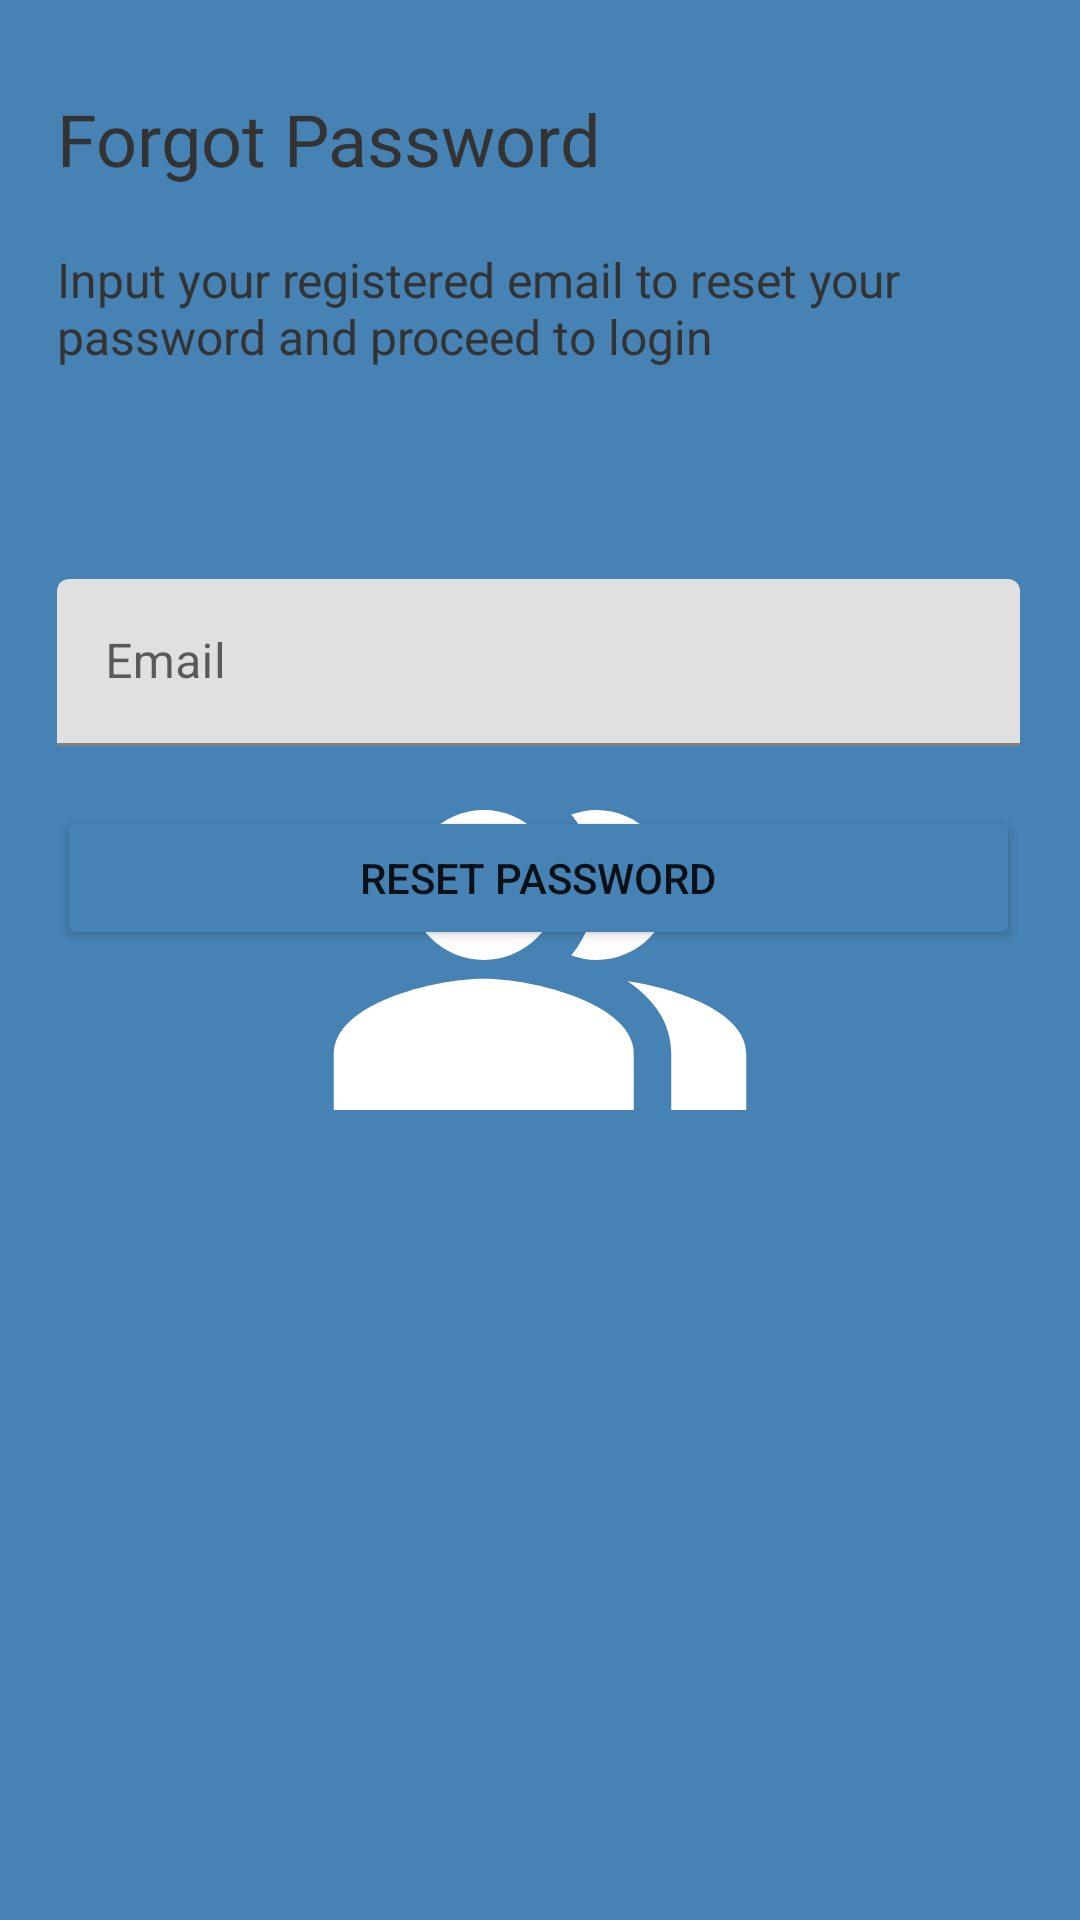

Layout XML and referenced resources for this Android screen:
<!-- AndroidManifest.xml: application theme SplashScreenTheme -->
<!-- res/layout/fragment_forgot_password.xml -->
<?xml version="1.0" encoding="utf-8"?>
<androidx.constraintlayout.widget.ConstraintLayout xmlns:android="http://schemas.android.com/apk/res/android"
    xmlns:app="http://schemas.android.com/apk/res-auto"
    xmlns:tools="http://schemas.android.com/tools"
    android:layout_width="match_parent"
    android:layout_height="match_parent"
    tools:context=".ui.fragments.ForgotPasswordFragment">

    <TextView
        android:id="@+id/forgot_password_textView"
        android:layout_width="wrap_content"
        android:layout_height="wrap_content"
        android:layout_marginStart="@dimen/margin_19dp"
        android:layout_marginTop="@dimen/margin_30dp"
        android:fontFamily="@font/noto_sans"
        android:text="@string/forgot_password_text"
        android:textColor="@color/text_color_black"
        android:textSize="@dimen/textSize_24sp"
        app:layout_constraintStart_toStartOf="parent"
        app:layout_constraintTop_toTopOf="parent" />

    <TextView
        android:id="@+id/forgot_password_fragment_text_body_textview"
        android:layout_width="@dimen/width_0dp"
        android:layout_height="wrap_content"
        android:layout_marginTop="@dimen/margin_20dp"
        android:layout_marginEnd="@dimen/margin_20dp"
        android:text="@string/forgot_password_input_your_registered_email_text"
        android:textColor="@color/text_color_black"
        android:textFontWeight="400"
        android:textSize="@dimen/textSize_16sp"
        app:layout_constraintEnd_toEndOf="parent"
        app:layout_constraintStart_toStartOf="@+id/forgot_password_textView"
        app:layout_constraintTop_toBottomOf="@+id/forgot_password_textView" />

    <com.google.android.material.textfield.TextInputLayout
        android:id="@+id/forgot_password_email_text_input_layout"
        android:layout_width="@dimen/width_0dp"
        android:layout_height="wrap_content"
        android:layout_marginTop="@dimen/margin_70dp"
        app:layout_constraintEnd_toEndOf="@+id/forgot_password_fragment_text_body_textview"
        app:layout_constraintStart_toStartOf="@+id/forgot_password_fragment_text_body_textview"
        app:layout_constraintTop_toBottomOf="@+id/forgot_password_fragment_text_body_textview">

        <EditText
            android:id="@+id/forgot_password_email_editText"
            android:layout_width="match_parent"
            android:layout_height="wrap_content"
            android:inputType="textEmailAddress"
            android:hint="@string/email_text" />


    </com.google.android.material.textfield.TextInputLayout>

    <Button
        android:id="@+id/forgot_password_reset_password_button"
        android:layout_width="@dimen/width_0dp"
        android:layout_height="wrap_content"
        android:text="@string/reset_password_text"
        android:padding="@dimen/padding_12dp"
        android:backgroundTint="@color/steel_blue"
        android:layout_marginTop="@dimen/margin_20dp"
        app:layout_constraintEnd_toEndOf="@+id/forgot_password_email_text_input_layout"
        app:layout_constraintStart_toStartOf="@+id/forgot_password_email_text_input_layout"
        app:layout_constraintTop_toBottomOf="@+id/forgot_password_email_text_input_layout" />


</androidx.constraintlayout.widget.ConstraintLayout>
<!-- resources referenced by this layout -->
<resources>
  <color name="steel_blue">#4682b4</color>
  <color name="text_color_black">#333333</color>
  <dimen name="margin_19dp">19dp</dimen>
  <dimen name="margin_20dp">20dp</dimen>
  <dimen name="margin_30dp">30dp</dimen>
  <dimen name="margin_70dp">70dp</dimen>
  <dimen name="padding_12dp">12dp</dimen>
  <dimen name="textSize_16sp">16sp</dimen>
  <dimen name="textSize_24sp">24sp</dimen>
  <dimen name="width_0dp">0dp</dimen>
  <string name="email_text">Email</string>
  <string name="forgot_password_input_your_registered_email_text">Input your registered email to reset your password and proceed to login</string>
  <string name="forgot_password_text">Forgot Password</string>
  <string name="reset_password_text">Reset password</string>
  <style name="SplashScreenTheme" parent="Theme.MaterialComponents.Light.NoActionBar">
          <item name="android:windowBackground">@drawable/splash_screen_image</item>
          <item name="android:statusBarColor">@color/steel_blue</item>
      </style>
  <!-- drawable splash_screen_image (drawable) -->
  <?xml version="1.0" encoding="utf-8"?>
  <layer-list xmlns:android="http://schemas.android.com/apk/res/android">
  
      <item android:drawable="@color/steel_blue"/>
      <item android:drawable="@drawable/ic_mingler_icon" android:gravity="center"/>
  
  </layer-list>
  <!-- drawable ic_mingler_icon (drawable) -->
  <vector xmlns:android="http://schemas.android.com/apk/res/android"
      android:width="150dp"
      android:height="150dp"
      android:viewportWidth="24"
      android:viewportHeight="24"
      android:tint="@color/white">
    <path
        android:fillColor="@android:color/white"
        android:pathData="M16.67,13.13C18.04,14.06 19,15.32 19,17v3h4v-3C23,14.82 19.43,13.53 16.67,13.13z"
        android:fillType="evenOdd"/>
    <path
        android:fillColor="@android:color/white"
        android:pathData="M9,8m-4,0a4,4 0,1 1,8 0a4,4 0,1 1,-8 0"
        android:fillType="evenOdd"/>
    <path
        android:fillColor="@android:color/white"
        android:pathData="M15,12c2.21,0 4,-1.79 4,-4c0,-2.21 -1.79,-4 -4,-4c-0.47,0 -0.91,0.1 -1.33,0.24C14.5,5.27 15,6.58 15,8s-0.5,2.73 -1.33,3.76C14.09,11.9 14.53,12 15,12z"
        android:fillType="evenOdd"/>
    <path
        android:fillColor="@android:color/white"
        android:pathData="M9,13c-2.67,0 -8,1.34 -8,4v3h16v-3C17,14.34 11.67,13 9,13z"
        android:fillType="evenOdd"/>
  </vector>
  <color name="white">#FFFFFFFF</color>
</resources>
